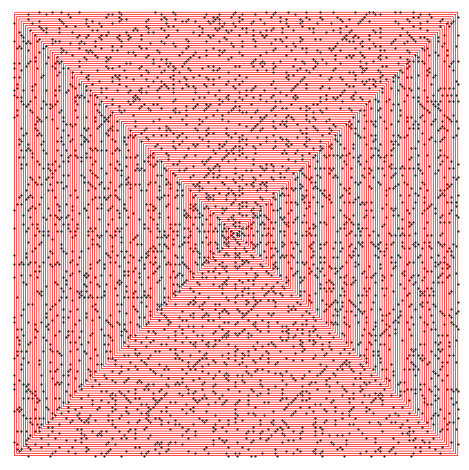

Generate this figure with matplotlib:
import numpy as np


def ulam_spiral_coords(N, origin=1):
    N = np.array(N)
    N -= origin - 1
    N = N[N >= 1]

    I, J = np.ndarray(N.shape), np.ndarray(N.shape)

    K = np.floor(N**.5)
    R = K % 2
    D = N - K**2

    crit1 = R == 0
    crit2 = D != 0
    crit3 = D <= K

    sel = crit1
    I[sel] = 1 - K[sel]/2
    J[sel] = K[sel]/2

    sel = ~crit1
    I[sel] = (K[sel] - 1)/2
    J[sel] = -(K[sel] - 1)/2

    sel = crit2 & crit3
    I[sel] -= (-1)**R[sel]
    J[sel] -= (D[sel] - 1)*(-1)**R[sel]

    sel = crit2 & ~crit3
    I[sel] -= (2 + K[sel] - D[sel])*(-1)**R[sel]
    J[sel] -= K[sel]*(-1)**R[sel]

    return I, J


def get_primes(n):
    numbers = set(range(n, 1, -1))
    primes = []
    while numbers:
        p = numbers.pop()
        primes.append(p)
        numbers.difference_update(set(range(p*2, n+1, p)))
    return sorted(primes)


if __name__ == '__main__':
    import matplotlib.pyplot as plt

    n = 200*200
    origin = 1

    p = get_primes(n + origin)

    fig, ax = plt.subplots()
    ax.plot(*ulam_spiral_coords(range(origin, n + origin), origin),
            'r-', lw=.5)
    ax.plot(*ulam_spiral_coords(p, origin), 'k.', ms=1)
    ax.set_aspect('equal')

    nroot = n**.5/2 + 1
    ax.set_xlim(-nroot, nroot)
    ax.set_ylim(-nroot, nroot)
    ax.axis('off')
    fig.tight_layout()
    # fig.savefig('ulam_spiral.pdf')
    plt.show()
